pico-8 play session: hold → + tap 🅾, after a click and taps of 🅾, ❎, 🅾+❎, 🅾 in the second before t = 0

[t = 2 s] hold → ~2s, tap 🅾 ~4×
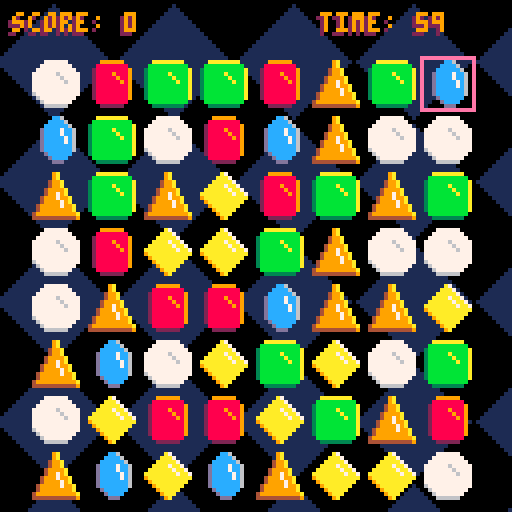
[t = 4 s] hold → ~4s, tap 🅾 ~7×
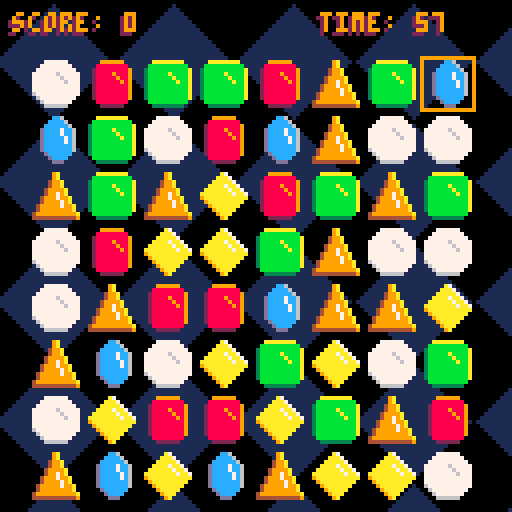
[t = 6 s] hold → ~6s, tap 🅾 ~10×
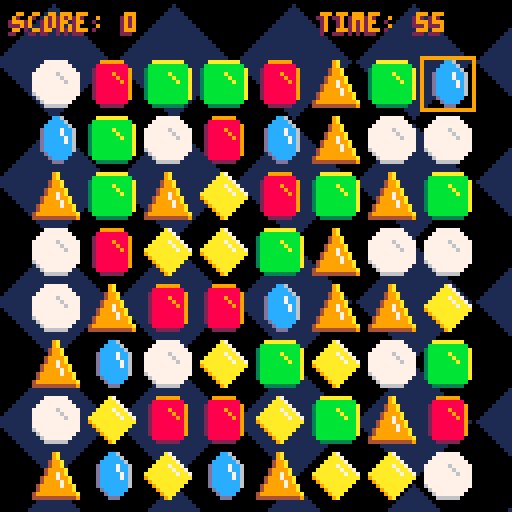

pico-8 cartridge
version 43
__lua__
--main
w,h=8,8
jsize=14 -- j="jewel"
padx=jsize/2
pady=jsize
jspr=split("1,3,5,7,9,11")
gravity=0.4
bgosx,bgosy=0,0

score,
mvscore,
mul,
max_move=0,0,0,0

move_record=0
score_record=0

frame=0
flash=true
flashrate=20

state=nil

shakestr=0

function _init()
	cartdata("luosrestil_jools")
	move_record=dget(0)
	score_record=dget(1)
	init_start()
end

function _update()
	frame+=1
	if frame%flashrate==0 then
		flash=not flash
	end
update_bg()
	if state=="start" then
		update_start()
	elseif state=="game" then
		update_game()
	elseif state=="end" then
		update_end()
	end
	update_bg()
end

function _draw()
	draw_bg()
	if state=="start" then
		draw_start()
	elseif state=="game" then
		draw_game()
	elseif state=="end" then
		draw_end()
	end
end


function update_bg()
	bgosx+=0.5
	bgosy-=0.5
	bgosx%=30
	bgosy%=30
end

function draw_bg()
	cls()
	for i=-bgosx,128,30 do
		for j=-bgosy,128,30 do
			spr(64,i,j,4,4)
		end
	end
end
-->8
--start
local drips={}
local strt_mus=63

function init_start()
	state="start"
	music(strt_mus)
end

function update_start()
	if rnd()<0.1 then
		spawn_drip()
	end
	update_drips()
	if btnp(🅾️) then
		init_game()
	end
end

function draw_start()
	draw_drips()
	local yoff=sin(t()/2)*4
	printctr(
		"jools",50+yoff,10,true,olp)

	if flash then
		printctr(
			"press 🅾️ to start",73,6)
	end
end

function spawn_drip()
	local nj=new_jewel()
	nj.x,nj.y=rnd()*(128-jsize),-jsize
	add(drips,nj)
end

function update_drips()
	for i=#drips,1,-1 do
		local drip=drips[i]
		drip.dy+=gravity
		drip.y+=drip.dy
		if drip.y>128 then
			deli(drips,i)
		end
	end
end

function draw_drips()
	for drip in all(drips) do
		spr(
				drip.sprite,
				drip.x,
				drip.y,
				2,2)
	end
end
-->8
--game
jgrid={}
swapspd=jsize/4
swapeps=0.01
ps={} --particles
txt={}
curr={0,0}
selected=nil
lastt=0
tlimit=60
timer=tlimit
tick=false
game_mus=0
chain_len=0

function init_game()
	state="game"
	score,mvscore,mul,max_move=0,0,0,0
	curr=0
	curr={0,0}
	selected=nil
	ps={}
	txt={}
	lastt=time()
	timer=tlimit
	tick=false
	init_jgrid()
	music(-1)
	game_mus=rnd({0,40})
end

function init_jgrid()
	local grid={}
	for r=1,h do
		add(grid,{})
		for c=1,w do
			local gen=true
			--ensure no matches
			while gen do
				gen=false
				local nj=new_jewel()
				nj.offset={0,-128+rnd()*10}
				nj.fall=true
				grid[#grid][c]=nj
				if has_matches(grid) then
					gen=true
				end
			end
		end
	end
	jgrid=grid
end

function update_game()
	--move cursor
	if btnp(➡️) then curr[1]+=1 end
	if btnp(⬅️) then curr[1]-=1 end
	if btnp(⬆️) then curr[2]-=1 end
	if btnp(⬇️) then curr[2]+=1 end
	--clamp cursor to grid
	curr[1]=mid(curr[1],0,w-1)
	curr[2]=mid(curr[2],0,h-1)
	if selected~= nil then
		swap(selected,curr)
	end
	
	--select and swap
	if btn(🅾️) then
		selected={curr[1],curr[2]}
	else
		selected=nil
	end
	
	animate()
	local did_match=match()
	if 
		not are_jmoving() and
		not did_match
	then
		if not tick then
			--gems land at start
			lastt=time()
			tick=true
			music(game_mus,0,3)
		end
		local mvtotal=mvscore*mul
		if mvtotal>max_move then
			max_move=mvtotal
		end
		score+=mvtotal
		change_pitch(1,-chain_len)
		mvscore,mul,chain_len=0,0,0
				
		if not has_moves() then
			init_jgrid()
			score+=50
			sfx(10)
			add(txt,new_txt("no moves +50",17,80,true))
		end
		
		if timer==0 then
			if max_move>move_record then
				move_record=max_move
				dset(0,move_record)
			end
			if score>score_record then
				score_record=score
				dset(1,score_record)
			end
			init_end()
		end
	end 
	update_particles()
	
	if tick then
		local currt=time()
		timer-=currt-lastt
		lastt=currt
	end
	if (timer<0) timer=0
end

function draw_game()
 screenshake()
	draw_grid()
	draw_particles()
	if tick then
		print_score()
		print_timer()
	end
end

function draw_grid()
	--jewels
	for r=0,h-1 do
		for c=0,w-1 do
			local x=c*jsize+padx
			local y=r*jsize+pady
			local j=jgrid[r+1][c+1]
			spr(
				j.sprite,
				x+j.offset[1],
				y+j.offset[2],
				2,2)
		end
	end
	--cursor
	local currx=curr[1]*jsize+padx
	local curry=curr[2]*jsize+pady
	rect(
		currx,
		curry,
		currx+jsize-1,
		curry+jsize-1,
		9)
	--selection highlight
	if selected~=nil then
		local selx=selected[1]*jsize+padx
		local sely=selected[2]*jsize+pady
		rect(
			selx,
			sely,
			selx+jsize-1,
			sely+jsize-1,14)
	end
end

function animate()
	for r=1,h do
		for c=1,w do
			local j=jgrid[r][c]
			
			assert(not(j.swap and j.fall), r..":"..c)
			
			if j.swap then
				if j.offset[1]~=0 then
					j.offset[1]-=
						sgn(j.offset[1])*swapspd
					if abs(j.offset[1])<=swapeps then
						j.offset[1]=0
					end
				end
				if j.offset[2]~=0 then
					j.offset[2]-=
						sgn(j.offset[2])*swapspd
					if abs(j.offset[2])<=swapeps then
						j.offset[2]=0
					end
				end
				local jswap=(
					j.offset[1]~=0 or
					j.offset[2]~=0)
				j.swap=jswap
			elseif j.fall then
				j.dy+=gravity
				j.offset[2]+=j.dy
				if j.offset[2]>0 then
					j.offset[2]=0
					j.fall=false
					j.dy=-1
					sfx(2)
				end
			end
		end
	end
end

function swap(a,b)
	local aj=jgrid[a[2]+1][a[1]+1]
	local bj=jgrid[b[2]+1][b[1]+1]
	if 
		(aj.fall or bj.fall) or
		(aj.sprite==bj.sprite)
	then
		selected=nil
		return
	end
	
	aj.sprite,bj.sprite=bj.sprite,aj.sprite
	local amatch=makes_match(a[2]+1,a[1]+1)
	local bmatch=makes_match(b[2]+1,b[1]+1)
	if 
		not amatch and
		not bmatch
	then
		aj.sprite,bj.sprite=bj.sprite,aj.sprite
	else
		aj.swap=true
		bj.swap=true
		sfx(0)
		-- set anim offsets
		if a[1]~=b[1] then
			aj.offset[1]=jsize*sgn(b[1]-a[1])
			bj.offset[1]=jsize*sgn(a[1]-b[1])
		end
		if a[2]~=b[2] then
			aj.offset[2]=jsize*sgn(b[2]-a[2])
			bj.offset[2]=jsize*sgn(a[2]-b[2])
		end
	end

	selected=nil
end

function are_neighbors(a,b)
	return abs(a[1]-b[1])+
		abs(a[2]-b[2])==1
end

function match()
	-- scan grid, set matches nil
	for r=1,h do
		local last=nil
		local ct=0
		for c=1,w do
			local j=jgrid[r][c]
			if 
				j.sprite==last and
				not j.fall and
				not j.swap
			then
				ct+=1
			else
				if ct>2 then
					for i=c-1,c-ct,-1 do
						jgrid[r][i].destroy=true
						pburst(r,i)
					end
				end
				last=j.sprite
				if j.fall or j.swap then
					last=nil
				end
				ct=1
			end
		end
		if ct>2 then
			for i=w,w+1-ct,-1 do
				jgrid[r][i].destroy=true
				pburst(r,i)
			end
		end
	end
	for c=1,w do
		local last=nil
		local ct=0
		for r=1,h do
			local j=jgrid[r][c]
			if 
				j.sprite==last and
				not j.fall and
				not j.swap
			then
				ct+=1
			else
				if ct>2 then
					for i=r-1,r-ct,-1 do
						jgrid[i][c].destroy=true
						pburst(i,c)
					end
				end
				last=j.sprite
				if j.fall or j.swap then
					last=nil
				end
				ct=1
			end
		end
		if ct>2 then
			for i=h,h+1-ct,-1 do
				jgrid[i][c].destroy=true
				pburst(i,c)
			end
		end
	end
	
	-- scoring
	local seen={}
	local grps={}
	for r=1,h do
		for c=1,w do
			local j=jgrid[r][c]
			local k=keyify(r,c)
			if seen[k] or not j.destroy then
				goto continue
			end
			seen[k]=true
			local grp=floodfill(r,c,seen)
			add(grps,grp)
			
			::continue::
		end
	end
	
	for grp in all(grps) do
		mul+=1
		local grpscr=(#grp-2)^2
		mvscore+=grpscr
		shakestr+=0.1
		local totx=0
		local toty=0
		for pos in all(grp) do
			totx+=(pos[2]-1)*jsize
			toty+=(pos[1]-1)*jsize
		end
		local avgx=totx/#grp+padx
		local avgy=toty/#grp+pady
		add(txt,new_txt("+"..grpscr,avgx,avgy))
		if mul>1 then
			add(txt,new_txt("x"..mul,avgx,avgy,true))
		end
	end
	if #grps>0 then
		sfx(1)
		chain_len+=1
		change_pitch(1,1)
	end

	
	--fill nils from above
	for c=1,w do
		local offset=0
		for r=h,1,-1 do
			local j=jgrid[r][c]
			if j.destroy then
				offset+=1
			elseif offset>0 then
				j.offset={0,-offset*jsize}
				jgrid[r+offset][c]=j
				j.fall=true
				if j.swap then
					j.swap=false
				end
			end
		end
		--add new pieces
		for r=1,offset do
			local nj=new_jewel(
				{0,-offset*jsize}
			)
			nj.fall=true
			jgrid[r][c]=nj
		end
	end
	return #grps>0
end

function floodfill(r,c,seen)
	local jspr=jgrid[r][c].sprite
	local q={}
	local grp={}
	add(q,{r,c})
	while #q>0 do
		local curr=deli(q,1)
		add(grp,curr)
		local nbrs={
			{curr[1],curr[2]-1},
			{curr[1],curr[2]+1},
			{curr[1]-1,curr[2]},
			{curr[1]+1,curr[2]}
		}
		for nbr in all(nbrs) do
			local k=keyify(nbr[1],nbr[2])
			if 
				seen[k]==nil and
				is_on_grid(nbr) 
			then
				local j=jgrid[nbr[1]][nbr[2]]
				if 
					j.sprite==jspr and 
					j.destroy
				then
					seen[k]=true
					add(q,nbr)
				end
			end
		end
	end
	return grp
end

function has_matches(grid)
	if grid==nil then
		grid=jgrid
	end
	for r=1,#grid do
		local last=nil
		local ct=0
		for c=1,w do
			local j=grid[r][c]
			if 
				j~=nil and
				j.sprite==last
			then
				ct+=1
			else
				if ct>2 then
					return true
				end
				last=nil
				if j~=nil then
					last=j.sprite
				end
				
				ct=1
			end
		end
		if ct>2 then
			return true
		end
	end
	for c=1,w do
		local last=nil
		local ct=0
		for r=1,#grid do
			local j=grid[r][c]
			if 
				j~=nil and
				j.sprite==last 
			then
				ct+=1
			else
				if ct>2 then
					return true
				end
				if j~=nil then
					last=j.sprite
				end
				ct=1
			end
		end
		if ct>2 then
			return true
		end
	end
	
	return false
end

function pburst(r,c,n)
	n=n or 20
	for i=1,n do
		local x=(c-1)*jsize+padx
		local y=(r-1)*jsize+pady
		local rx=rnd()*jsize+x
		local ry=rnd()*jsize+y
		add(ps,new_particle(rx,ry))
	end
end

function update_particles()
	for i=#ps,1,-1 do
		local p=ps[i]
		p:update()
		if p.ttl==0 then
			deli(ps,i)
		end
	end
	
	for i=#txt,1,-1 do
		local it=txt[i]
		it:update()
		if it.ttl==0 then
			deli(txt,i)
		end
	end
end

function draw_particles()
	for p in all(ps) do
		p:draw()
	end
	
	for it in all(txt) do
		it:draw()
	end
end

function keyify(a,b)
	return a..":"..b
end

function is_on_grid(pos)
	return (
		pos[1]>0 and
		pos[2]>0 and
		pos[1]<=w and
		pos[2]<=h
	)
end

function print_score()
	print(olp.."score: "..score,3,3,9)
end

function print_timer()
	local ceilt=ceil(timer)
	print(olp.."time: "..ceilt,80,3,9)
end

function are_jmoving()
	for row in all(jgrid) do
		for j in all(row) do
			if j.fall or j.swap then
				return true
			end
		end
	end
	return false
end

function has_moves()
	for r=1,h do
		for c=1,w-1 do
			local aj=jgrid[r][c]
			local bj=jgrid[r][c+1]
			aj.sprite,bj.sprite=bj.sprite,aj.sprite
			local amatch=makes_match(r,c)
			local bmatch=makes_match(r,c+1)
			aj.sprite,bj.sprite=bj.sprite,aj.sprite
			if amatch or bmatch then
				return true
			end
		end
	end
	for r=1,h-1 do
		for c=1,w do
			local aj=jgrid[r][c]
			local bj=jgrid[r+1][c]
			aj.sprite,bj.sprite=bj.sprite,aj.sprite
			local amatch=makes_match(r,c)
			local bmatch=makes_match(r+1,c)
			aj.sprite,bj.sprite=bj.sprite,aj.sprite
			if amatch or bmatch then
				return true
			end
		end
	end
	return false
end

function makes_match(r,c)
	local j=jgrid[r][c]
	local vct=1
	local hct=1
	--left
	local currc=c-1
	while 
		currc>0 and
		not j.fall and
		jgrid[r][currc].sprite==j.sprite
	do
		vct+=1
		currc-=1
	end
	--right
	currc=c+1
	while
		currc<=w and
		not j.fall and
		jgrid[r][currc].sprite==j.sprite
	do
		vct+=1
		currc+=1
	end
	--up
	local currr=r-1
	while 
		currr>0 and
		not j.fall and
		jgrid[currr][c].sprite==j.sprite
	do
		hct+=1
		currr-=1
	end
	--down
	currr=r+1
	while
		currr<=h and
		not j.fall and
		jgrid[currr][c].sprite==j.sprite
	do
		hct+=1
		currr+=1
	end
	return max(vct,hct)>=3
end
-->8
--end
bsize=0 --boxsize
tbsize=100 --target box size

function init_end()
	bsize=0
	state="end"
	music(63)
end

function update_end()
	if bsize<tbsize then
		bsize+=tbsize/15
	end
	update_particles()
	
	if
		bsize>=tbsize and
		btnp(🅾️)
	then
		init_game()
	end
end

function draw_end()
	--box
	if (bsize<tbsize) then
		draw_game()
	end
	x=64-bsize/2
	y=64-bsize/2
	rrectfill(
		x-1,y-1,
		bsize+2,bsize+2,
		6,7)
	rrectfill(
		x,y,
		bsize,bsize,
		6,0)

	-- game over
	if bsize>=tbsize then
		printctr(
			"game over",35,9,true,olp)
		
		-- max move
		local mm_record=max_move==move_record
		local mmtxt="max move: "..max_move		
		local mmrcdtxt=nil
		if mm_record then
			local spc_ct=#mmtxt
			local spcs=""
			for i=1,spc_ct do
				spcs=spcs.." "
			end
			mmrcdtxt=spcs.." new record!"
			mmtxt=mmtxt.." new record!"
		end	
		printctr(mmtxt,55,9,false,olp)
		if mmrcdtxt~=nil then
			printctr(mmrcdtxt,55,10)
		end
			
		-- score
		local s_record=score==score_record
		local stxt="score: "..score
		local srcdtxt=nil
		if s_record then
			local spc_ct=#stxt
			local spcs=""
			for i=1,spc_ct do
				spcs=spcs.." "
			end
			srcdtxt=spcs.." new record!"
			stxt=stxt.." new record!"
		end
		printctr(stxt,65,9,false,olp)
		if srcdtxt then
			printctr(srcdtxt,65,10)
		end
		if flash then
			printctr(
				"play again? 🅾️",80,6)
		end
	end
end
-->8
--meta
function new_jewel(offset)
	offset=offset or {0,0}
	local nj={
		sprite=rnd(jspr),
		offset=offset,
		fall=false,
		swap=false,
		dy=-1,
		destroy=false
	}
	return nj
end

pclrs={7,8,9,10,11,12,14}

pmeta={
	update=function(self)
		self.x+=self.dx
		self.y+=self.dy
		self.ttl-=1
	end,
	draw=function(self)
		circfill(self.x,self.y,
			1,self.clr)
	end
}
pmeta.__index=pmeta

function new_particle(x,y)
	local p={
		x=x,
		y=y,
		dx=rnd()*5-2.5,
		dy=rnd()*5-2.5,
		ttl=flr(rnd()*10+10),
		clr=rnd(pclrs),
		destroy=false
	}
	setmetatable(p,pmeta)
	return p
end

txtmeta={
	draw=function(self)
		self.clr=rnd(pclrs)
		print(
			olb..self.val,
			self.x,self.y,
			self.clr)
	end
}
txtmeta.__index=txtmeta
setmetatable(txtmeta,{__index=pmeta})

function new_txt(val,x,y,lg)
	if lg==nil then
		lg=false
	end
	if lg then
		val="\^t\^w"..val
	end
	local txt={
		val=val,
		lg=lg,
		x=x,
		y=y,
		dx=0,
		dy=lg and -1.5 or -0.5,
		ttl=30,
		clr=14,
		destroy=false
	}
	setmetatable(txt,txtmeta)
	return txt
end
-->8
--util
olb="\^o020" --outline black
olp="\^o220" --outline purple

function printctr(
	txt,y,clr,lg,ol
)
	local w=txtw(txt,lg)
	local hflw=w/2
	if(lg)txt="\^t\^w"..txt
	if(ol~=nil)txt=ol..txt
	print(txt,64-hflw,y,clr)
end

function txtw(txt,lg)
	local chrpx=#txt*3
	local spcs=#txt-1
	local w=chrpx+spcs
	return lg==true and w*2 or w 
end

function screenshake()
	local shakex=10-rnd(20)
	local shakey=10-rnd(20)
	shakex*=shakestr
	shakey*=shakestr
	camera(shakex,shakey)
	shakestr*=.9
	if shakestr<0.05 then
		shakestr=0
	end
end

--pitch changing---------------
--from "gumdrop" by pbd3
--https://www.lexaloffle.com/bbs/?tid=42124
function change_pitch(sf,change)
 for i=0,31 do 
  local addr=0x3200+68*sf+2*i
  cur_byte=peek(addr)
  cur_wave=64*flr(cur_byte/64)
  cur_note=cur_byte-cur_wave
  set_note(sf,i,cur_wave+max(min(cur_note+change,63),0))
 end
end

function set_note(sf,t,note)
  local addr=0x3200+68*sf+2*t
  poke(addr, note)
end
-------------------------------
__gfx__
00000000000000000000000000000000000000000000000000000000000000000000000000000000000000000000000000000000000000000000000000000000
00000000000000a70000000000009999990000000000777777000000000aaaaaaaa000000000009a00000000000000cc60000000000000000000000000000000
0070070000000aaa700000000008888888800000000777777770000000bbbbbbbbbb00000000009a0000000000000cccc6000000000000000000000000000000
000770000000aaaaa70000000028888888890000007777777777000003bbbbbbbbbba00000000499a00000000000cccccc600000000000000000000000000000
00077000000aaaa7aa7000000028888988890000077777767777700003bbbbbabbbba00000000499a0000000000dcccc7cc60000000000000000000000000000
0070070000aaaaaa7aa700000028888898890000077777776777700003bbbbbbabbba000000049999a000000000dcccc7cc60000000000000000000000000000
000000000aaaaaaaa7aa70000028888889890000077777777677700003bbbbbbbabba000000049979a000000000dccccc7c60000000000000000000000000000
0000000009aaaaaaaaaaa0000028888888890000077777777777700003bbbbbbbbbba0000004999799a00000000dccccc7c60000000000000000000000000000
00000000009aaaaaaaaa00000028888888890000077777777777700003bbbbbbbbbba0000004999979a00000000dccccccc60000000000000000000000000000
000000000009aaaaaaa000000028888888890000067777777777700003bbbbbbbbbba00000499999799a0000000dccccccc60000000000000000000000000000
0000000000009aaaaa0000000028888888890000006777777777000003bbbbbbbbbba00000499999999a00000000dcccccc00000000000000000000000000000
00000000000009aaa00000000008888888800000000677777770000000bbbbbbbbbb0000049999999999a00000000dcccc000000000000000000000000000000
000000000000009a000000000000222222000000000066666600000000033333333000000444444444449000000000ddd0000000000000000000000000000000
00000000000000000000000000000000000000000000000000000000000000000000000000000000000000000000000000000000000000000000000000000000
00000000000000000000000000000000000000000000000000000000000000000000000000000000000000000000000000000000000000000000000000000000
00000000000000000000000000000000000000000000000000000000000000000000000000000000000000000000000000000000000000000000000000000000
00000000000000000000000000000000000000000000000000000000000000000000000000000000000000000000000000000000000000000000000000000000
00000000000000000000000000000000000000000000000000000000000000000000000000000000000000000000000000000000000000000000000000000000
00000000000000000000000000000000000000000000000000000000000000000000000000000000000000000000000000000000000000000000000000000000
00000000000000000000000000000000000000000000000000000000000000000000000000000000000000000000000000000000000000000000000000000000
00000000000000000000000000000000000000000000000000000000000000000000000000000000000000000000000000000000000000000000000000000000
00000000000000000000000000000000000000000000000000000000000000000000000000000000000000000000000000000000000000000000000000000000
00000000000000000000000000000000000000000000000000000000000000000000000000000000000000000000000000000000000000000000000000000000
00000000000000000000000000000000000000000000000000000000000000000000000000000000000000000000000000000000000000000000000000000000
00000000000000000000000000000000000000000000000000000000000000000000000000000000000000000000000000000000000000000000000000000000
00000000000000000000000000000000000000000000000000000000000000000000000000000000000000000000000000000000000000000000000000000000
00000000000000000000000000000000000000000000000000000000000000000000000000000000000000000000000000000000000000000000000000000000
00000000000000000000000000000000000000000000000000000000000000000000000000000000000000000000000000000000000000000000000000000000
00000000000000000000000000000000000000000000000000000000000000000000000000000000000000000000000000000000000000000000000000000000
00000000000000000000000000000000000000000000000000000000000000000000000000000000000000000000000000000000000000000000000000000000
00000000000000000000000000000000000000000000000000000000000000000000000000000000000000000000000000000000000000000000000000000000
00000000000000000000000000000000000000000000000000000000000000000000000000000000000000000000000000000000000000000000000000000000
00000000000000100000000000000000000000000000000000000000000000000000000000000000000000000000000000000000000000000000000000000000
00000000000001110000000000000000000000000000000000000000000000000000000000000000000000000000000000000000000000000000000000000000
00000000000011111000000000000000000000000000000000000000000000000000000000000000000000000000000000000000000000000000000000000000
00000000000111111100000000000000000000000000000000000000000000000000000000000000000000000000000000000000000000000000000000000000
00000000001111111110000000000000000000000000000000000000000000000000000000000000000000000000000000000000000000000000000000000000
00000000011111111111000000000000000000000000000000000000000000000000000000000000000000000000000000000000000000000000000000000000
00000000111111111111100000000000000000000000000000000000000000000000000000000000000000000000000000000000000000000000000000000000
00000001111111111111110000000000000000000000000000000000000000000000000000000000000000000000000000000000000000000000000000000000
00000011111111111111111000000000000000000000000000000000000000000000000000000000000000000000000000000000000000000000000000000000
00000111111111111111111100000000000000000000000000000000000000000000000000000000000000000000000000000000000000000000000000000000
00001111111111111111111110000000000000000000000000000000000000000000000000000000000000000000000000000000000000000000000000000000
00011111111111111111111111000000000000000000000000000000000000000000000000000000000000000000000000000000000000000000000000000000
00111111111111111111111111100000000000000000000000000000000000000000000000000000000000000000000000000000000000000000000000000000
01111111111111111111111111110000000000000000000000000000000000000000000000000000000000000000000000000000000000000000000000000000
11111111111111111111111111111000000000000000000000000000000000000000000000000000000000000000000000000000000000000000000000000000
01111111111111111111111111110000000000000000000000000000000000000000000000000000000000000000000000000000000000000000000000000000
00111111111111111111111111100000000000000000000000000000000000000000000000000000000000000000000000000000000000000000000000000000
00011111111111111111111111000000000000000000000000000000000000000000000000000000000000000000000000000000000000000000000000000000
00001111111111111111111110000000000000000000000000000000000000000000000000000000000000000000000000000000000000000000000000000000
00000111111111111111111100000000000000000000000000000000000000000000000000000000000000000000000000000000000000000000000000000000
00000011111111111111111000000000000000000000000000000000000000000000000000000000000000000000000000000000000000000000000000000000
00000001111111111111110000000000000000000000000000000000000000000000000000000000000000000000000000000000000000000000000000000000
00000000111111111111100000000000000000000000000000000000000000000000000000000000000000000000000000000000000000000000000000000000
00000000011111111111000000000000000000000000000000000000000000000000000000000000000000000000000000000000000000000000000000000000
00000000001111111110000000000000000000000000000000000000000000000000000000000000000000000000000000000000000000000000000000000000
00000000000111111100000000000000000000000000000000000000000000000000000000000000000000000000000000000000000000000000000000000000
00000000000011111000000000000000000000000000000000000000000000000000000000000000000000000000000000000000000000000000000000000000
00000000000001110000000000000000000000000000000000000000000000000000000000000000000000000000000000000000000000000000000000000000
00000000000000100000000000000000000000000000000000000000000000000000000000000000000000000000000000000000000000000000000000000000
